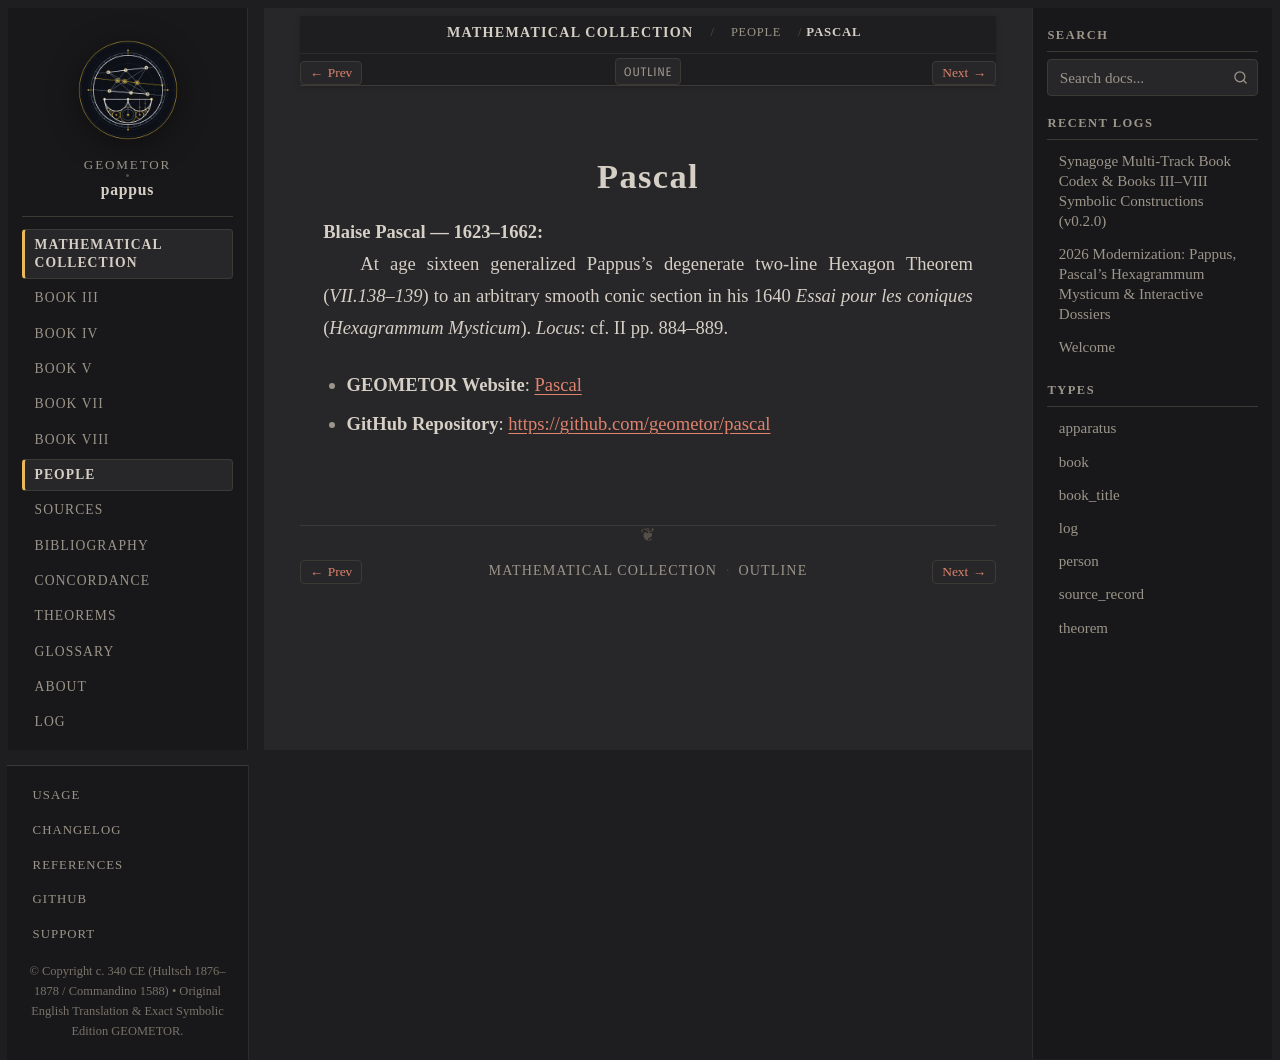

repository: geometor/pappus · page: synagoge/people/pascal.html · generator: sphinx

:type: person
:layout: book
:site_url: https://geometor.github.io/pascal/
:github_url: https://github.com/geometor/pascal
:excerpt: Blaise Pascal — 1623–1662

.. _person-pascal:

Pascal
======

**Blaise Pascal** — 1623–1662
  At age sixteen generalized Pappus's degenerate two-line Hexagon Theorem (`VII.138–139`) to an arbitrary smooth conic section in his 1640 *Essai pour les coniques* (*Hexagrammum Mysticum*).
  *Locus*: cf. II pp. 884–889.

* **GEOMETOR Website**: `Pascal <https://geometor.github.io/pascal/>`_
* **GitHub Repository**: `https://github.com/geometor/pascal <https://github.com/geometor/pascal>`_
